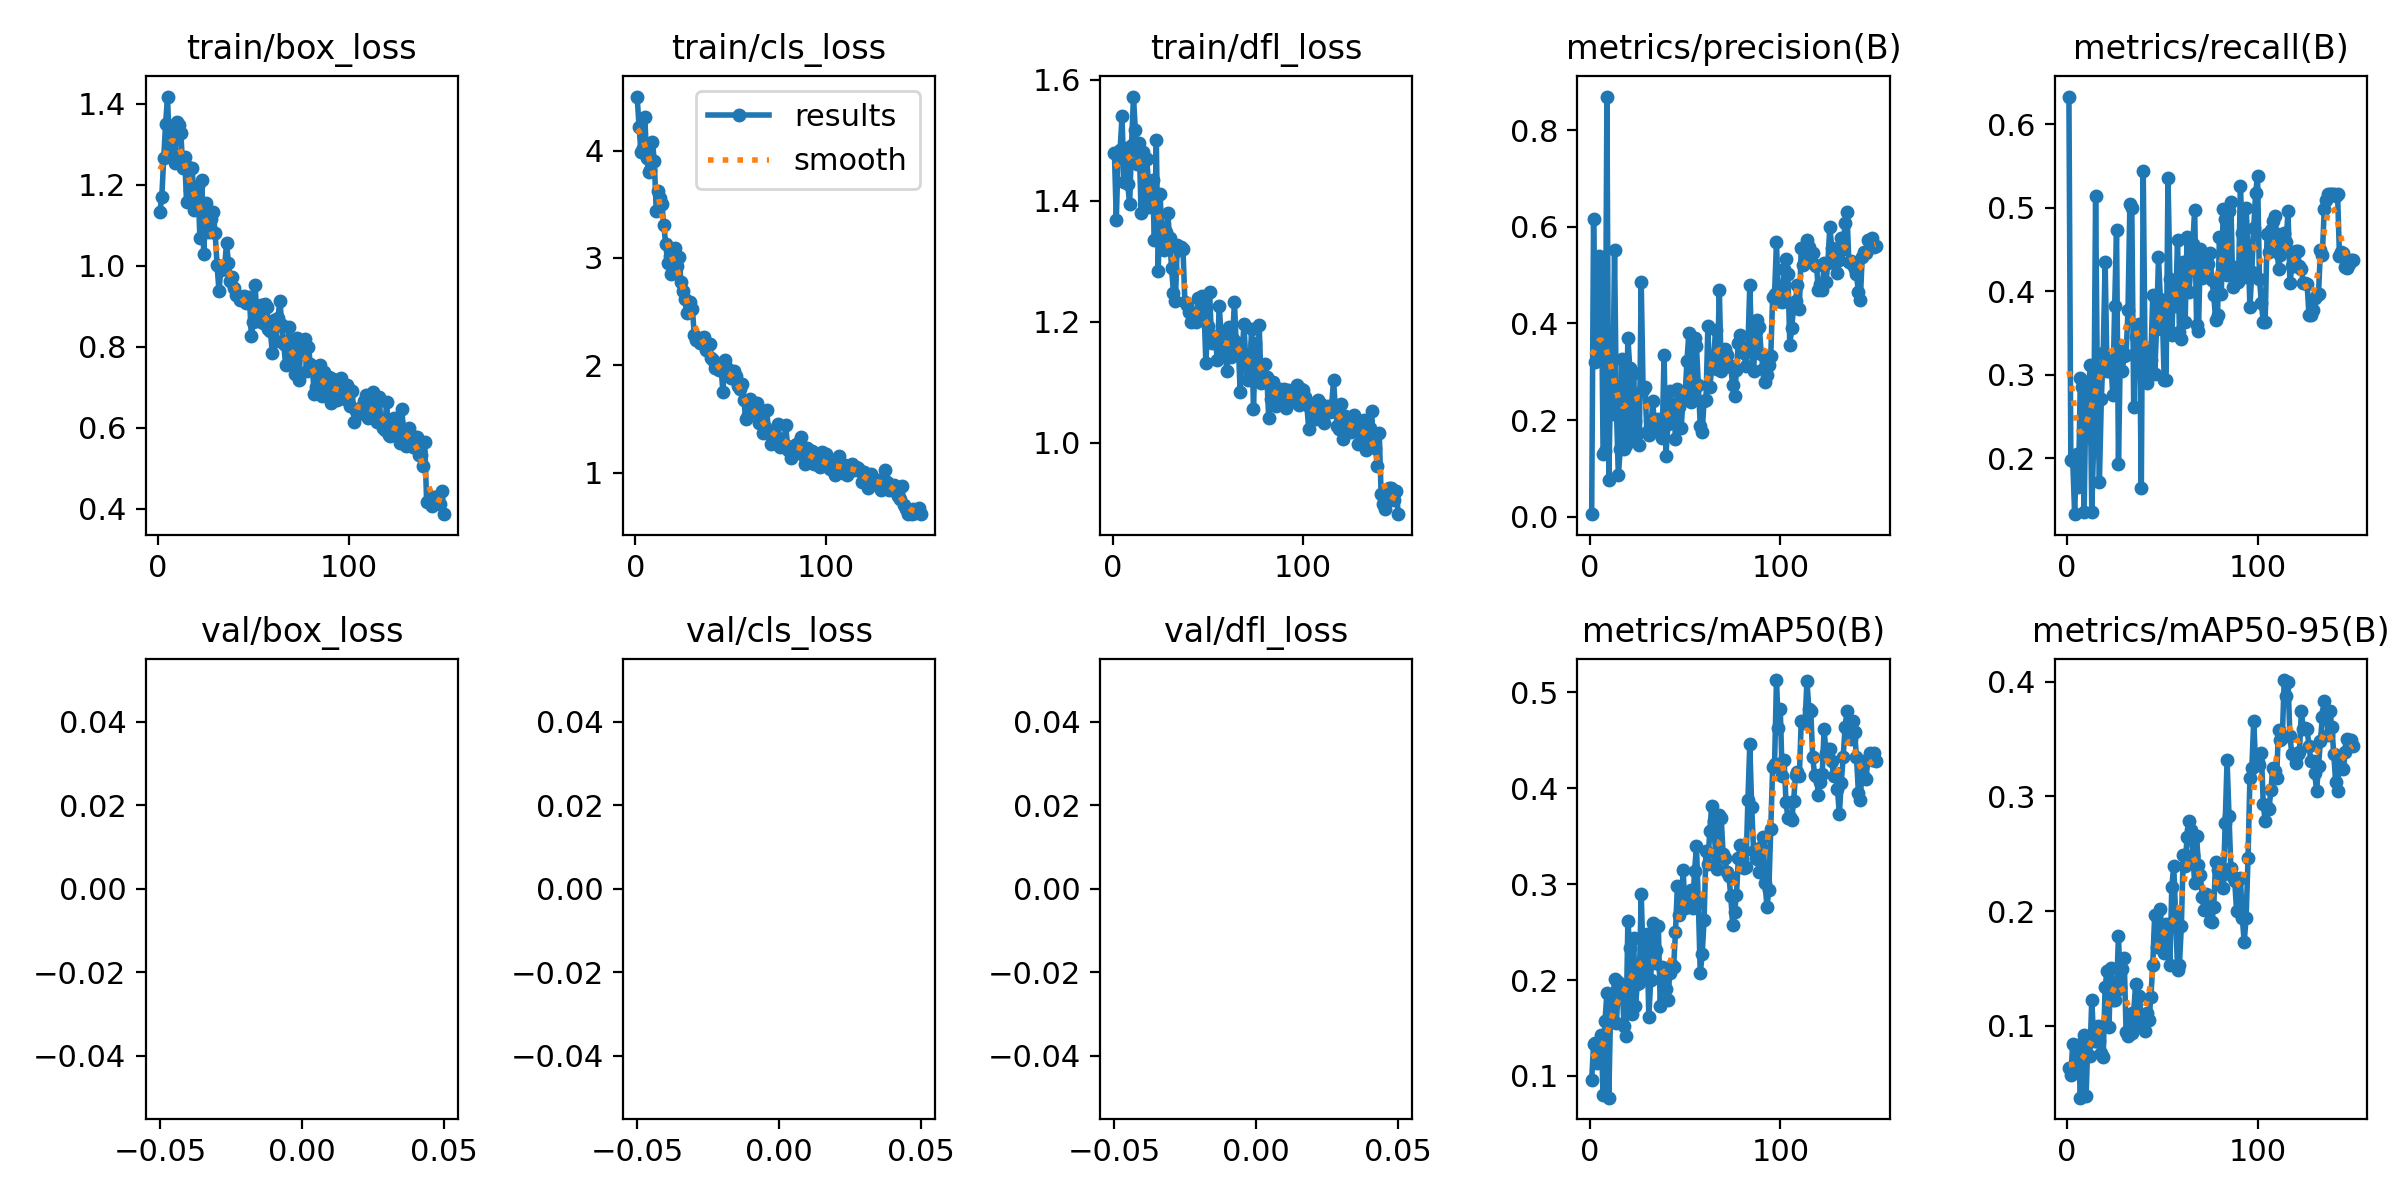

Values plotted in this chart, from the file beside it:
epoch, time, train/box_loss, train/cls_loss, train/dfl_loss, metrics/precision(B), metrics/recall(B), metrics/mAP50(B), metrics/mAP50-95(B), val/box_loss, val/cls_loss, val/dfl_loss, lr/pg0, lr/pg1, lr/pg2
1, 16.42, 1.133, 4.503, 1.479, 0.00494, 0.6329, 0.09557, 0.06345, nan, nan, nan, 0.0003655, 0.0003655, 0.0003655
2, 31.09, 1.17, 4.22, 1.369, 0.616, 0.1974, 0.1332, 0.05703, nan, nan, nan, 0.0007309, 0.0007309, 0.0007309
3, 45.78, 1.265, 3.984, 1.478, 0.3203, 0.1966, 0.1338, 0.08449, nan, nan, nan, 0.001092, 0.001092, 0.001092
4, 60.85, 1.351, 4.028, 1.484, 0.3429, 0.133, 0.113, 0.06077, nan, nan, nan, 0.001089, 0.001089, 0.001089
5, 76, 1.418, 4.312, 1.539, 0.5405, 0.2052, 0.1294, 0.06352, nan, nan, nan, 0.001082, 0.001082, 0.001082
6, 90.88, 1.286, 3.932, 1.431, 0.5205, 0.1649, 0.1426, 0.08026, nan, nan, nan, 0.001074, 0.001074, 0.001074
7, 105.4, 1.345, 3.804, 1.486, 0.1292, 0.2962, 0.07971, 0.03748, nan, nan, nan, 0.001067, 0.001067, 0.001067
8, 120.7, 1.278, 3.815, 1.427, 0.1365, 0.2856, 0.1573, 0.08473, nan, nan, nan, 0.00106, 0.00106, 0.00106
9, 135.8, 1.254, 4.082, 1.395, 0.8702, 0.1357, 0.1867, 0.09194, nan, nan, nan, 0.001052, 0.001052, 0.001052
10, 151, 1.356, 3.905, 1.492, 0.0762, 0.2916, 0.07729, 0.03862, nan, nan, nan, 0.001045, 0.001045, 0.001045
11, 166.3, 1.348, 3.442, 1.572, 0.2935, 0.227, 0.1756, 0.08909, nan, nan, nan, 0.001038, 0.001038, 0.001038
12, 181.6, 1.328, 3.626, 1.517, 0.2118, 0.3116, 0.1765, 0.07408, nan, nan, nan, 0.00103, 0.00103, 0.00103
13, 197, 1.241, 3.557, 1.46, 0.5524, 0.1357, 0.201, 0.123, nan, nan, nan, 0.001023, 0.001023, 0.001023
14, 212.5, 1.268, 3.498, 1.494, 0.2214, 0.2206, 0.1547, 0.08695, nan, nan, nan, 0.001016, 0.001016, 0.001016
15, 227.9, 1.158, 3.304, 1.38, 0.0854, 0.5144, 0.1978, 0.08715, nan, nan, nan, 0.001008, 0.001008, 0.001008
16, 243.1, 1.245, 3.134, 1.481, 0.139, 0.272, 0.1882, 0.1, nan, nan, nan, 0.001001, 0.001001, 0.001001
17, 257.7, 1.187, 2.958, 1.387, 0.3272, 0.1714, 0.1918, 0.0866, nan, nan, nan, 0.0009937, 0.0009937, 0.0009937
18, 272.5, 1.24, 3.023, 1.468, 0.1407, 0.2707, 0.152, 0.07679, nan, nan, nan, 0.0009863, 0.0009863, 0.0009863
19, 287.1, 1.138, 2.85, 1.424, 0.1477, 0.3264, 0.1413, 0.07287, nan, nan, nan, 0.000979, 0.000979, 0.000979
20, 301.6, 1.154, 2.926, 1.39, 0.3705, 0.4345, 0.2618, 0.1339, nan, nan, nan, 0.0009717, 0.0009717, 0.0009717
21, 316.4, 1.197, 3.097, 1.434, 0.3088, 0.3038, 0.2335, 0.148, nan, nan, nan, 0.0009643, 0.0009643, 0.0009643
22, 330.9, 1.068, 2.929, 1.334, 0.1655, 0.3038, 0.1648, 0.09925, nan, nan, nan, 0.000957, 0.000957, 0.000957
23, 345.1, 1.211, 3.006, 1.5, 0.2968, 0.316, 0.2438, 0.1508, nan, nan, nan, 0.0009497, 0.0009497, 0.0009497
24, 359.1, 1.03, 2.775, 1.284, 0.1982, 0.2757, 0.1731, 0.1222, nan, nan, nan, 0.0009424, 0.0009424, 0.0009424
25, 372.8, 1.154, 2.69, 1.411, 0.172, 0.3823, 0.1964, 0.1228, nan, nan, nan, 0.000935, 0.000935, 0.000935
26, 386.6, 1.086, 2.623, 1.336, 0.1481, 0.4731, 0.1966, 0.1315, nan, nan, nan, 0.0009277, 0.0009277, 0.0009277
27, 400.4, 1.083, 2.489, 1.318, 0.4869, 0.1929, 0.2901, 0.1783, nan, nan, nan, 0.0009204, 0.0009204, 0.0009204
28, 414.3, 1.117, 2.515, 1.347, 0.2616, 0.3284, 0.2223, 0.1337, nan, nan, nan, 0.000913, 0.000913, 0.000913
29, 428.1, 1.134, 2.591, 1.379, 0.2678, 0.3045, 0.2074, 0.1498, nan, nan, nan, 0.0009057, 0.0009057, 0.0009057
30, 441.9, 1.081, 2.522, 1.338, 0.1746, 0.3227, 0.2482, 0.1592, nan, nan, nan, 0.0008984, 0.0008984, 0.0008984
31, 456, 1.003, 2.282, 1.289, 0.1682, 0.3234, 0.1614, 0.09445, nan, nan, nan, 0.000891, 0.000891, 0.000891
32, 469.7, 0.938, 2.238, 1.247, 0.1745, 0.3774, 0.2001, 0.09132, nan, nan, nan, 0.0008837, 0.0008837, 0.0008837
33, 483.6, 0.9904, 2.247, 1.234, 0.2387, 0.5046, 0.2596, 0.1107, nan, nan, nan, 0.0008764, 0.0008764, 0.0008764
34, 497.5, 0.9913, 2.212, 1.326, 0.1912, 0.4991, 0.2178, 0.09347, nan, nan, nan, 0.000869, 0.000869, 0.000869
35, 511.2, 0.9995, 2.259, 1.318, 0.195, 0.2614, 0.231, 0.1123, nan, nan, nan, 0.0008617, 0.0008617, 0.0008617
36, 524.9, 1.056, 2.269, 1.324, 0.2031, 0.3446, 0.2561, 0.1362, nan, nan, nan, 0.0008544, 0.0008544, 0.0008544
37, 538.6, 1.006, 2.144, 1.32, 0.1796, 0.3038, 0.1726, 0.1004, nan, nan, nan, 0.000847, 0.000847, 0.000847
38, 552.3, 0.9621, 2.2, 1.233, 0.1622, 0.3609, 0.2137, 0.1258, nan, nan, nan, 0.0008397, 0.0008397, 0.0008397
39, 565.9, 0.9732, 2.198, 1.228, 0.3344, 0.1643, 0.2067, 0.1062, nan, nan, nan, 0.0008324, 0.0008324, 0.0008324
40, 579.6, 0.9452, 2.065, 1.216, 0.1261, 0.5433, 0.1908, 0.1031, nan, nan, nan, 0.000825, 0.000825, 0.000825
41, 593.4, 0.9288, 2.046, 1.199, 0.191, 0.3082, 0.1787, 0.09579, nan, nan, nan, 0.0008177, 0.0008177, 0.0008177
42, 607.5, 0.9262, 1.979, 1.207, 0.2602, 0.2903, 0.2078, 0.1115, nan, nan, nan, 0.0008104, 0.0008104, 0.0008104
43, 621.2, 0.9147, 1.995, 1.215, 0.2143, 0.3323, 0.2154, 0.1048, nan, nan, nan, 0.000803, 0.000803, 0.000803
44, 635, 0.9182, 1.96, 1.199, 0.2326, 0.3174, 0.2138, 0.125, nan, nan, nan, 0.0007957, 0.0007957, 0.0007957
45, 648.9, 0.9258, 1.997, 1.239, 0.1616, 0.3957, 0.2502, 0.1531, nan, nan, nan, 0.0007884, 0.0007884, 0.0007884
46, 662.9, 0.9087, 1.751, 1.213, 0.2652, 0.3013, 0.2986, 0.1966, nan, nan, nan, 0.000781, 0.000781, 0.000781
47, 676.8, 0.9154, 2.052, 1.243, 0.2275, 0.3549, 0.268, 0.1691, nan, nan, nan, 0.0007737, 0.0007737, 0.0007737
48, 690.6, 0.924, 1.978, 1.224, 0.1833, 0.4405, 0.2767, 0.1792, nan, nan, nan, 0.0007664, 0.0007664, 0.0007664
49, 704.4, 0.8256, 1.952, 1.133, 0.2473, 0.39, 0.3147, 0.2016, nan, nan, nan, 0.000759, 0.000759, 0.000759
50, 718.1, 0.8615, 1.88, 1.193, 0.2479, 0.375, 0.2752, 0.174, nan, nan, nan, 0.0007517, 0.0007517, 0.0007517
51, 732, 0.9532, 1.878, 1.248, 0.322, 0.2942, 0.2809, 0.1637, nan, nan, nan, 0.0007444, 0.0007444, 0.0007444
52, 745.8, 0.8633, 1.953, 1.165, 0.3794, 0.2942, 0.2875, 0.1888, nan, nan, nan, 0.000737, 0.000737, 0.000737
53, 759.6, 0.8859, 1.904, 1.177, 0.237, 0.5357, 0.2939, 0.185, nan, nan, nan, 0.0007297, 0.0007297, 0.0007297
54, 773.5, 0.9039, 1.804, 1.173, 0.2569, 0.4145, 0.2751, 0.1533, nan, nan, nan, 0.0007224, 0.0007224, 0.0007224
55, 787.3, 0.8576, 1.778, 1.137, 0.369, 0.3471, 0.3133, 0.2215, nan, nan, nan, 0.000715, 0.000715, 0.000715
56, 801.1, 0.9062, 1.83, 1.226, 0.3525, 0.4104, 0.3401, 0.2392, nan, nan, nan, 0.0007077, 0.0007077, 0.0007077
57, 814.8, 0.898, 1.676, 1.18, 0.2727, 0.3827, 0.2801, 0.1976, nan, nan, nan, 0.0007004, 0.0007004, 0.0007004
58, 828.7, 0.8451, 1.506, 1.149, 0.188, 0.4606, 0.207, 0.1489, nan, nan, nan, 0.000693, 0.000693, 0.000693
59, 842.5, 0.8384, 1.536, 1.156, 0.1757, 0.3513, 0.2267, 0.1534, nan, nan, nan, 0.0006857, 0.0006857, 0.0006857
60, 856.1, 0.7855, 1.686, 1.119, 0.2396, 0.3427, 0.2624, 0.187, nan, nan, nan, 0.0006784, 0.0006784, 0.0006784
... 90 more rows
